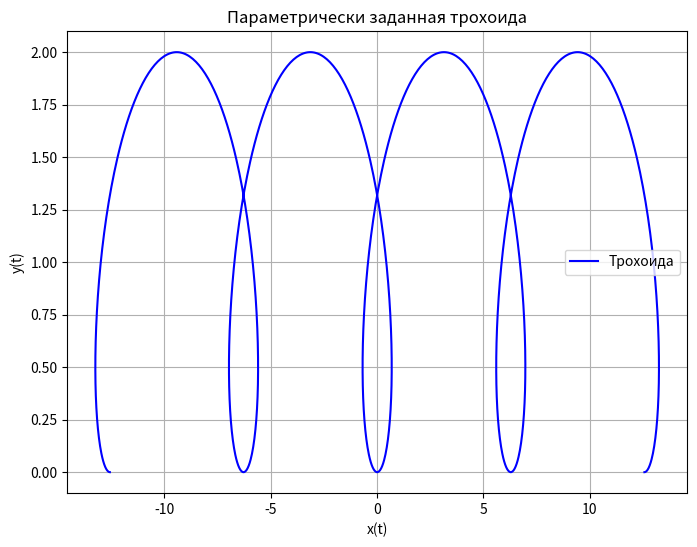

Here is the Python script that generated this plot:
import numpy as np
import matplotlib.pyplot as plt

t = np.linspace(-4 * np.pi, 4 * np.pi, 1000)

x = t - 2 * np.sin(t)
y = 1 - np.cos(t)

plt.figure(figsize=(8, 6))
plt.plot(x, y, label='Трохоида', color='blue')

plt.grid(True)

plt.xlabel('x(t)')
plt.ylabel('y(t)')

plt.title('Параметрически заданная трохоида')

plt.legend()

plt.show()
